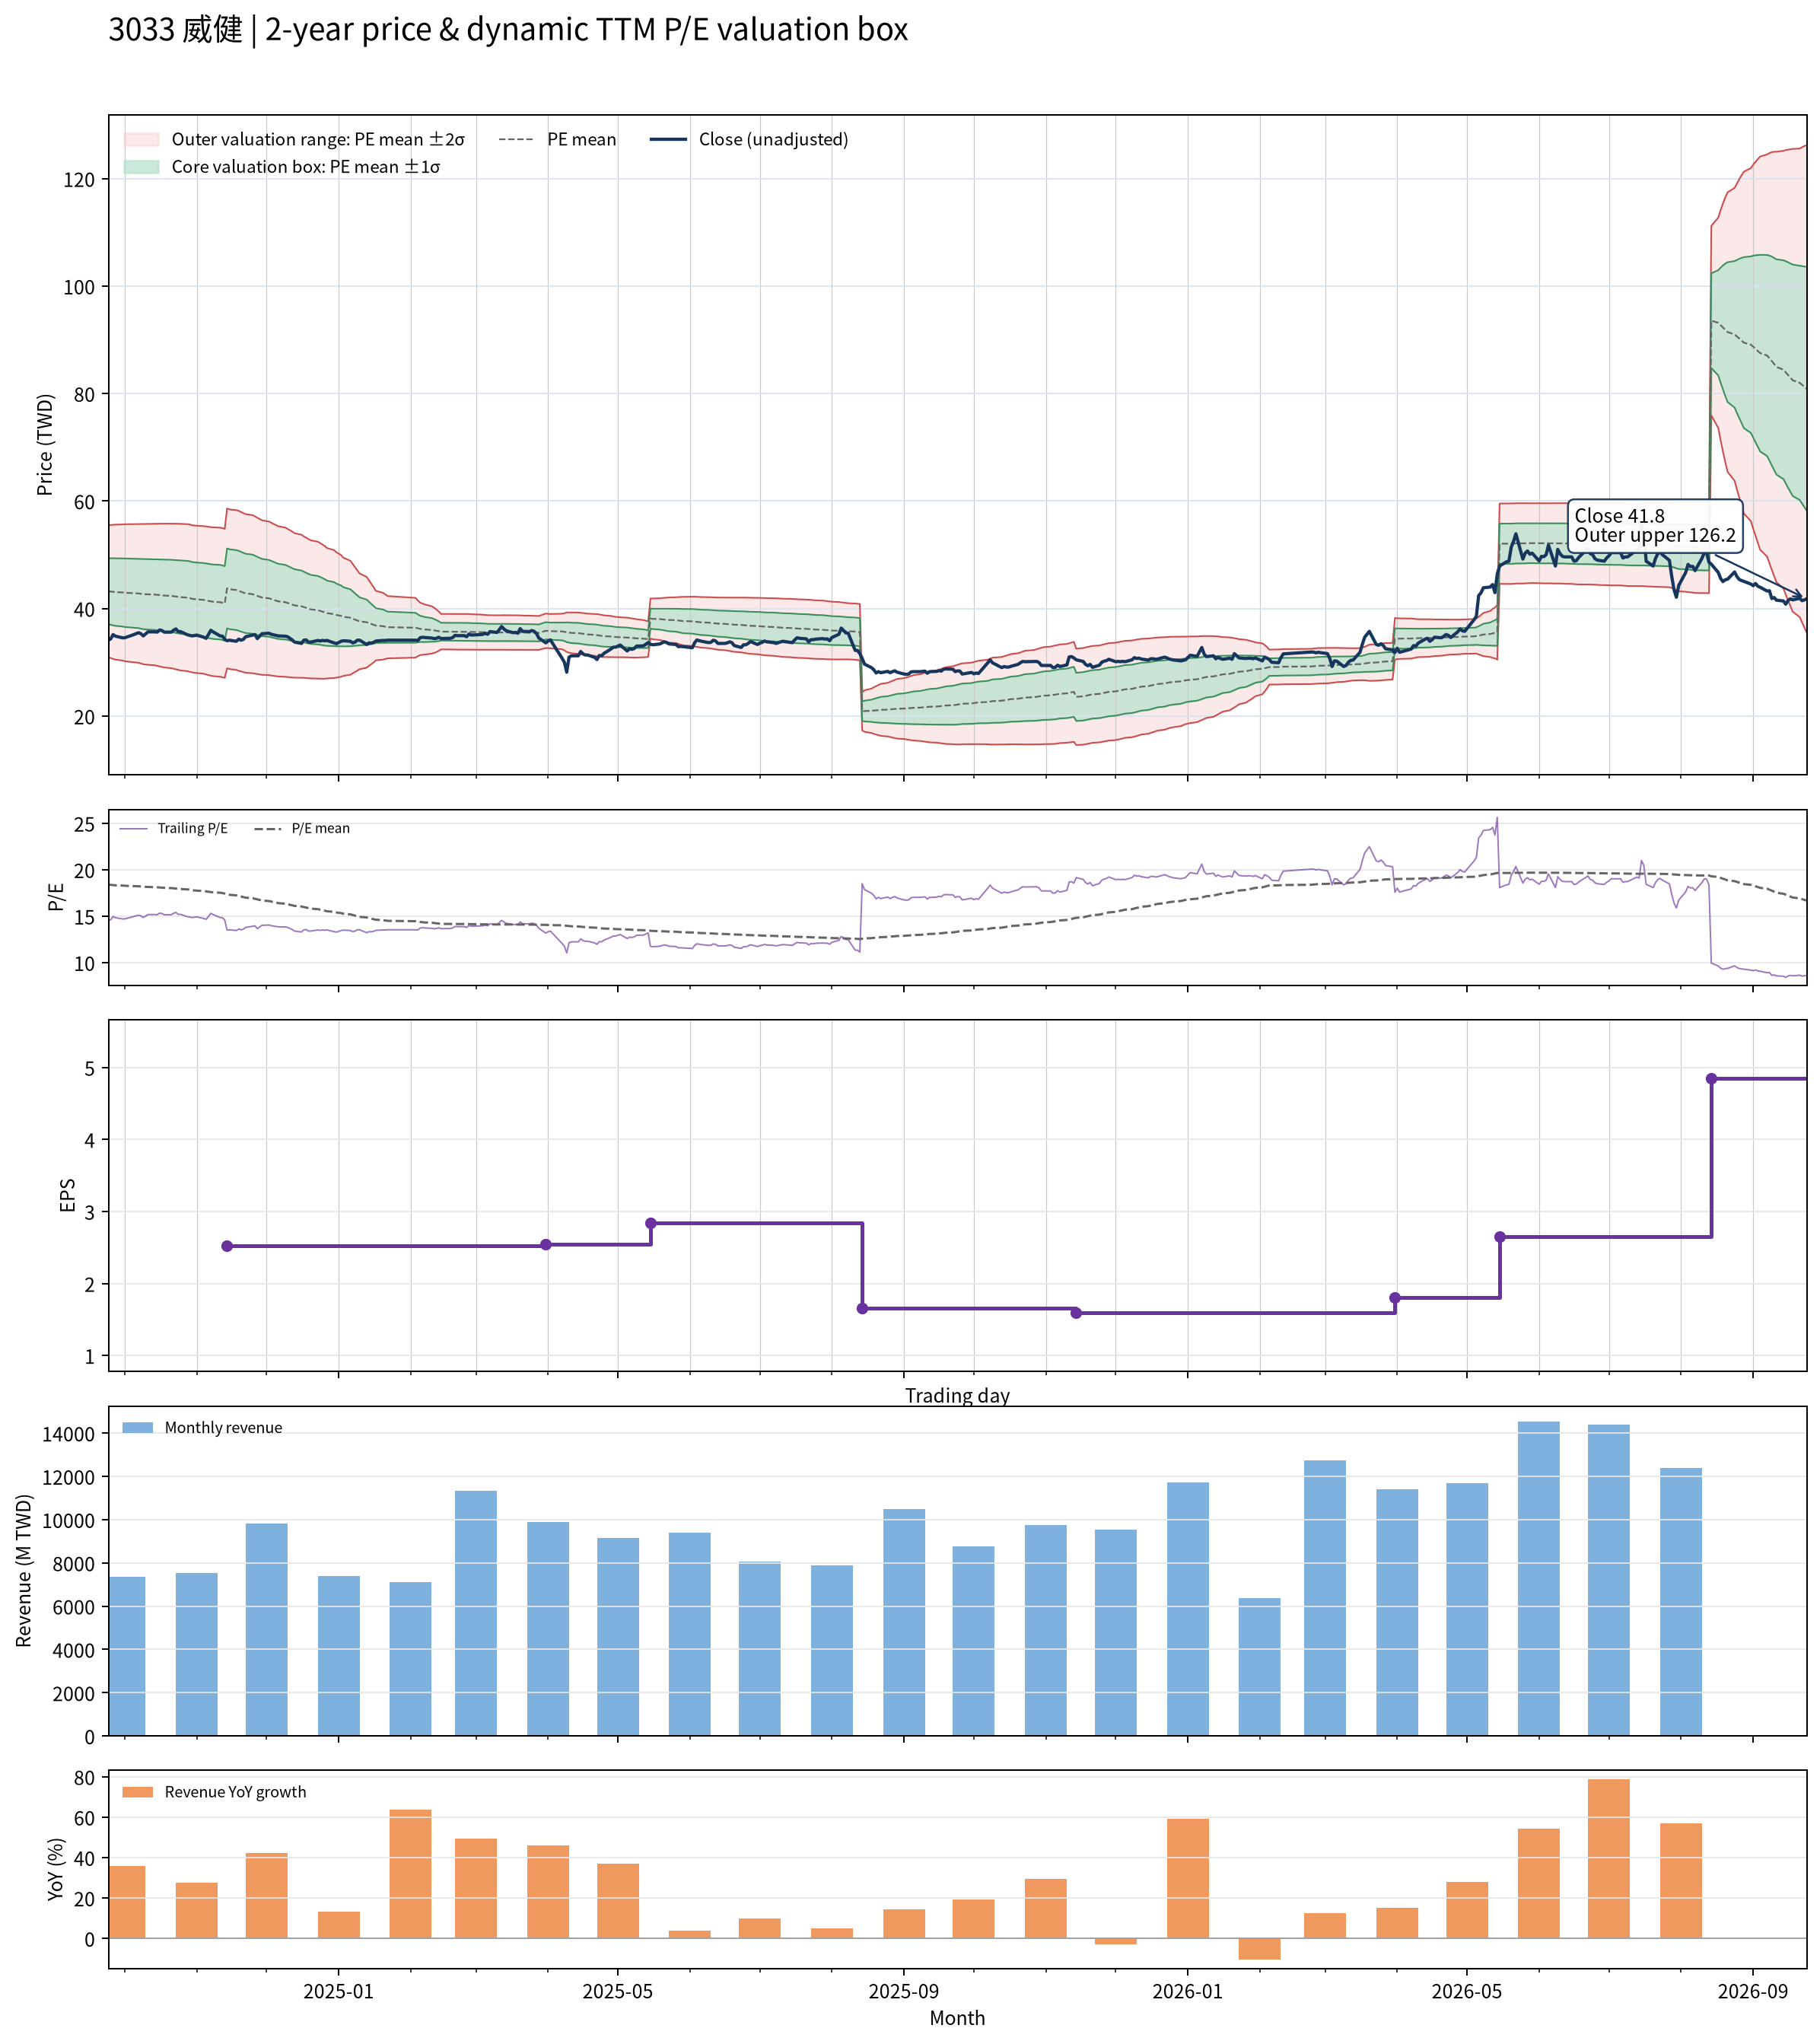

Source data for this figure (header and first rows):
date, close, available_date, period_end, ttm_eps, pe, pe_mean, pe_std, price_m2, price_m1, price_mean, price_p1, price_p2, forward_eps, forward_pe, forward_pe_mean, forward_pe_std, forward_price_m2, forward_price_m1, forward_price_mean, forward_price_p1, forward_price_p2
2024-09-24, 34.1, 2024-08-14, 2024-06-30, 2.35, 14.51, 18.39, 2.615, 30.92, 37.07, 43.21, 49.36, 55.51, , , , , , , , , 
2024-09-25, 34.35, 2024-08-14, 2024-06-30, 2.35, 14.62, 18.37, 2.636, 30.77, 36.96, 43.16, 49.36, 55.55, , , , , , , , , 
2024-09-26, 35.15, 2024-08-14, 2024-06-30, 2.35, 14.96, 18.34, 2.654, 30.64, 36.87, 43.11, 49.34, 55.58, , , , , , , , , 
2024-09-27, 34.85, 2024-08-14, 2024-06-30, 2.35, 14.83, 18.32, 2.673, 30.49, 36.77, 43.05, 49.33, 55.61, , , , , , , , , 
2024-09-30, 34.55, 2024-08-14, 2024-06-30, 2.35, 14.7, 18.29, 2.693, 30.33, 36.66, 42.99, 49.32, 55.64, , , , , , , , , 
2024-10-01, 34.55, 2024-08-14, 2024-06-30, 2.35, 14.7, 18.27, 2.712, 30.19, 36.56, 42.93, 49.31, 55.68, , , , , , , , , 
2024-10-04, 35, 2024-08-14, 2024-06-30, 2.35, 14.89, 18.24, 2.729, 30.04, 36.45, 42.86, 49.28, 55.69, , , , , , , , , 
2024-10-07, 35.5, 2024-08-14, 2024-06-30, 2.35, 15.11, 18.21, 2.744, 29.9, 36.35, 42.8, 49.25, 55.7, , , , , , , , , 
2024-10-08, 35.3, 2024-08-14, 2024-06-30, 2.35, 15.02, 18.19, 2.759, 29.77, 36.25, 42.74, 49.22, 55.7, , , , , , , , , 
2024-10-09, 34.9, 2024-08-14, 2024-06-30, 2.35, 14.85, 18.16, 2.776, 29.63, 36.15, 42.68, 49.2, 55.72, , , , , , , , , 
2024-10-11, 35.65, 2024-08-14, 2024-06-30, 2.35, 15.17, 18.14, 2.788, 29.53, 36.08, 42.63, 49.19, 55.74, , , , , , , , , 
2024-10-14, 35.65, 2024-08-14, 2024-06-30, 2.35, 15.17, 18.12, 2.8, 29.43, 36.01, 42.59, 49.17, 55.76, , , , , , , , , 
2024-10-15, 35.6, 2024-08-14, 2024-06-30, 2.35, 15.15, 18.11, 2.813, 29.33, 35.94, 42.55, 49.16, 55.77, , , , , , , , , 
2024-10-16, 36, 2024-08-14, 2024-06-30, 2.35, 15.32, 18.09, 2.824, 29.23, 35.87, 42.5, 49.14, 55.78, , , , , , , , , 
2024-10-17, 35.9, 2024-08-14, 2024-06-30, 2.35, 15.28, 18.07, 2.835, 29.13, 35.79, 42.46, 49.12, 55.78, , , , , , , , , 
2024-10-18, 35.6, 2024-08-14, 2024-06-30, 2.35, 15.15, 18.05, 2.848, 29.02, 35.72, 42.41, 49.1, 55.79, , , , , , , , , 
2024-10-21, 35.6, 2024-08-14, 2024-06-30, 2.35, 15.15, 18.02, 2.86, 28.9, 35.62, 42.35, 49.07, 55.79, , , , , , , , , 
2024-10-22, 35.95, 2024-08-14, 2024-06-30, 2.35, 15.3, 18, 2.87, 28.8, 35.54, 42.29, 49.04, 55.78, , , , , , , , , 
2024-10-23, 36.2, 2024-08-14, 2024-06-30, 2.35, 15.4, 17.97, 2.88, 28.7, 35.47, 42.24, 49.01, 55.77, , , , , , , , , 
2024-10-24, 35.7, 2024-08-14, 2024-06-30, 2.35, 15.19, 17.95, 2.891, 28.59, 35.38, 42.18, 48.97, 55.77, , , , , , , , , 
2024-10-25, 35.7, 2024-08-14, 2024-06-30, 2.35, 15.19, 17.92, 2.902, 28.47, 35.29, 42.11, 48.93, 55.75, , , , , , , , , 
2024-10-28, 35.1, 2024-08-14, 2024-06-30, 2.35, 14.94, 17.88, 2.91, 28.34, 35.18, 42.02, 48.86, 55.7, , , , , , , , , 
2024-10-29, 35, 2024-08-14, 2024-06-30, 2.35, 14.89, 17.84, 2.918, 28.21, 35.07, 41.93, 48.78, 55.64, , , , , , , , , 
2024-10-30, 34.9, 2024-08-14, 2024-06-30, 2.35, 14.85, 17.79, 2.912, 28.11, 34.95, 41.8, 48.64, 55.49, , , , , , , , , 
2024-11-01, 35.05, 2024-08-14, 2024-06-30, 2.35, 14.91, 17.74, 2.916, 27.99, 34.84, 41.7, 48.55, 55.4, , , , , , , , , 
2024-11-04, 34.65, 2024-08-14, 2024-06-30, 2.35, 14.74, 17.7, 2.921, 27.86, 34.73, 41.59, 48.46, 55.32, , , , , , , , , 
2024-11-05, 34.45, 2024-08-14, 2024-06-30, 2.35, 14.66, 17.66, 2.929, 27.73, 34.61, 41.5, 48.38, 55.26, , , , , , , , , 
2024-11-06, 35.15, 2024-08-14, 2024-06-30, 2.35, 14.96, 17.62, 2.936, 27.62, 34.51, 41.41, 48.31, 55.21, , , , , , , , , 
2024-11-07, 35.95, 2024-08-14, 2024-06-30, 2.35, 15.3, 17.59, 2.94, 27.52, 34.43, 41.34, 48.25, 55.15, , , , , , , , , 
2024-11-08, 35.65, 2024-08-14, 2024-06-30, 2.35, 15.17, 17.56, 2.945, 27.42, 34.34, 41.26, 48.18, 55.1, , , , , , , , , 
2024-11-11, 34.9, 2024-08-14, 2024-06-30, 2.35, 14.85, 17.52, 2.951, 27.3, 34.24, 41.18, 48.11, 55.05, , , , , , , , , 
2024-11-12, 34.85, 2024-08-14, 2024-06-30, 2.35, 14.83, 17.48, 2.954, 27.2, 34.14, 41.08, 48.02, 54.96, , , , , , , , , 
2024-11-13, 34.25, 2024-08-14, 2024-06-30, 2.35, 14.57, 17.43, 2.948, 27.1, 34.02, 40.95, 47.88, 54.81, , , , , , , , , 
2024-11-14, 34, 2024-11-14, 2024-09-30, 2.52, 13.49, 17.36, 2.95, 28.89, 36.32, 43.76, 51.19, 58.63, , , , , , , , , 
2024-11-15, 34.1, 2024-11-14, 2024-09-30, 2.52, 13.53, 17.3, 2.947, 28.74, 36.16, 43.59, 51.02, 58.44, , , , , , , , , 
2024-11-18, 33.9, 2024-11-14, 2024-09-30, 2.52, 13.45, 17.24, 2.949, 28.57, 36, 43.43, 50.86, 58.3, , , , , , , , , 
2024-11-19, 34.3, 2024-11-14, 2024-09-30, 2.52, 13.61, 17.18, 2.953, 28.41, 35.85, 43.29, 50.73, 58.18, , , , , , , , , 
2024-11-20, 34.1, 2024-11-14, 2024-09-30, 2.52, 13.53, 17.11, 2.943, 28.29, 35.71, 43.12, 50.54, 57.96, , , , , , , , , 
2024-11-21, 34.25, 2024-11-14, 2024-09-30, 2.52, 13.59, 17.05, 2.937, 28.16, 35.56, 42.96, 50.36, 57.77, , , , , , , , , 
2024-11-22, 34.75, 2024-11-14, 2024-09-30, 2.52, 13.79, 16.99, 2.927, 28.06, 35.43, 42.81, 50.18, 57.56, , , , , , , , , 
2024-11-25, 35.05, 2024-11-14, 2024-09-30, 2.52, 13.91, 16.93, 2.919, 27.95, 35.31, 42.66, 50.02, 57.38, , , , , , , , , 
2024-11-26, 35.15, 2024-11-14, 2024-09-30, 2.52, 13.95, 16.87, 2.903, 27.88, 35.19, 42.51, 49.82, 57.14, , , , , , , , , 
2024-11-27, 34.4, 2024-11-14, 2024-09-30, 2.52, 13.65, 16.8, 2.888, 27.79, 35.07, 42.35, 49.62, 56.9, , , , , , , , , 
2024-11-28, 34.85, 2024-11-14, 2024-09-30, 2.52, 13.83, 16.74, 2.871, 27.72, 34.95, 42.19, 49.42, 56.66, , , , , , , , , 
2024-11-29, 35.3, 2024-11-14, 2024-09-30, 2.52, 14.01, 16.68, 2.852, 27.66, 34.85, 42.04, 49.22, 56.41, , , , , , , , , 
2024-12-02, 35.4, 2024-11-14, 2024-09-30, 2.52, 14.05, 16.62, 2.836, 27.6, 34.75, 41.89, 49.04, 56.19, , , , , , , , , 
2024-12-03, 35.2, 2024-11-14, 2024-09-30, 2.52, 13.97, 16.57, 2.82, 27.54, 34.64, 41.75, 48.86, 55.97, , , , , , , , , 
2024-12-04, 35.1, 2024-11-14, 2024-09-30, 2.52, 13.93, 16.51, 2.802, 27.48, 34.54, 41.61, 48.67, 55.73, , , , , , , , , 
2024-12-05, 35, 2024-11-14, 2024-09-30, 2.52, 13.89, 16.45, 2.788, 27.42, 34.44, 41.47, 48.49, 55.52, , , , , , , , , 
2024-12-06, 34.9, 2024-11-14, 2024-09-30, 2.52, 13.85, 16.4, 2.773, 27.35, 34.34, 41.33, 48.32, 55.3, , , , , , , , , 
2024-12-09, 34.85, 2024-11-14, 2024-09-30, 2.52, 13.83, 16.34, 2.755, 27.3, 34.24, 41.18, 48.13, 55.07, , , , , , , , , 
2024-12-10, 34.75, 2024-11-14, 2024-09-30, 2.52, 13.79, 16.28, 2.733, 27.26, 34.15, 41.04, 47.92, 54.81, , , , , , , , , 
2024-12-11, 34.45, 2024-11-14, 2024-09-30, 2.52, 13.67, 16.23, 2.715, 27.21, 34.05, 40.89, 47.73, 54.57, , , , , , , , , 
2024-12-12, 34.15, 2024-11-14, 2024-09-30, 2.52, 13.55, 16.17, 2.694, 27.16, 33.95, 40.74, 47.53, 54.32, , , , , , , , , 
2024-12-13, 33.75, 2024-11-14, 2024-09-30, 2.52, 13.39, 16.1, 2.667, 27.14, 33.86, 40.58, 47.3, 54.02, , , , , , , , , 
2024-12-16, 33.5, 2024-11-14, 2024-09-30, 2.52, 13.29, 16.04, 2.641, 27.11, 33.76, 40.42, 47.07, 53.72, , , , , , , , , 
2024-12-17, 34.1, 2024-11-14, 2024-09-30, 2.52, 13.53, 15.98, 2.61, 27.1, 33.68, 40.26, 46.84, 53.42, , , , , , , , , 
2024-12-18, 34.15, 2024-11-14, 2024-09-30, 2.52, 13.55, 15.92, 2.589, 27.07, 33.59, 40.12, 46.64, 53.17, , , , , , , , , 
2024-12-19, 33.75, 2024-11-14, 2024-09-30, 2.52, 13.39, 15.86, 2.568, 27.03, 33.5, 39.97, 46.44, 52.91, , , , , , , , , 
2024-12-20, 33.75, 2024-11-14, 2024-09-30, 2.52, 13.39, 15.81, 2.548, 26.99, 33.41, 39.83, 46.25, 52.67, , , , , , , , , 
... 427 more rows
